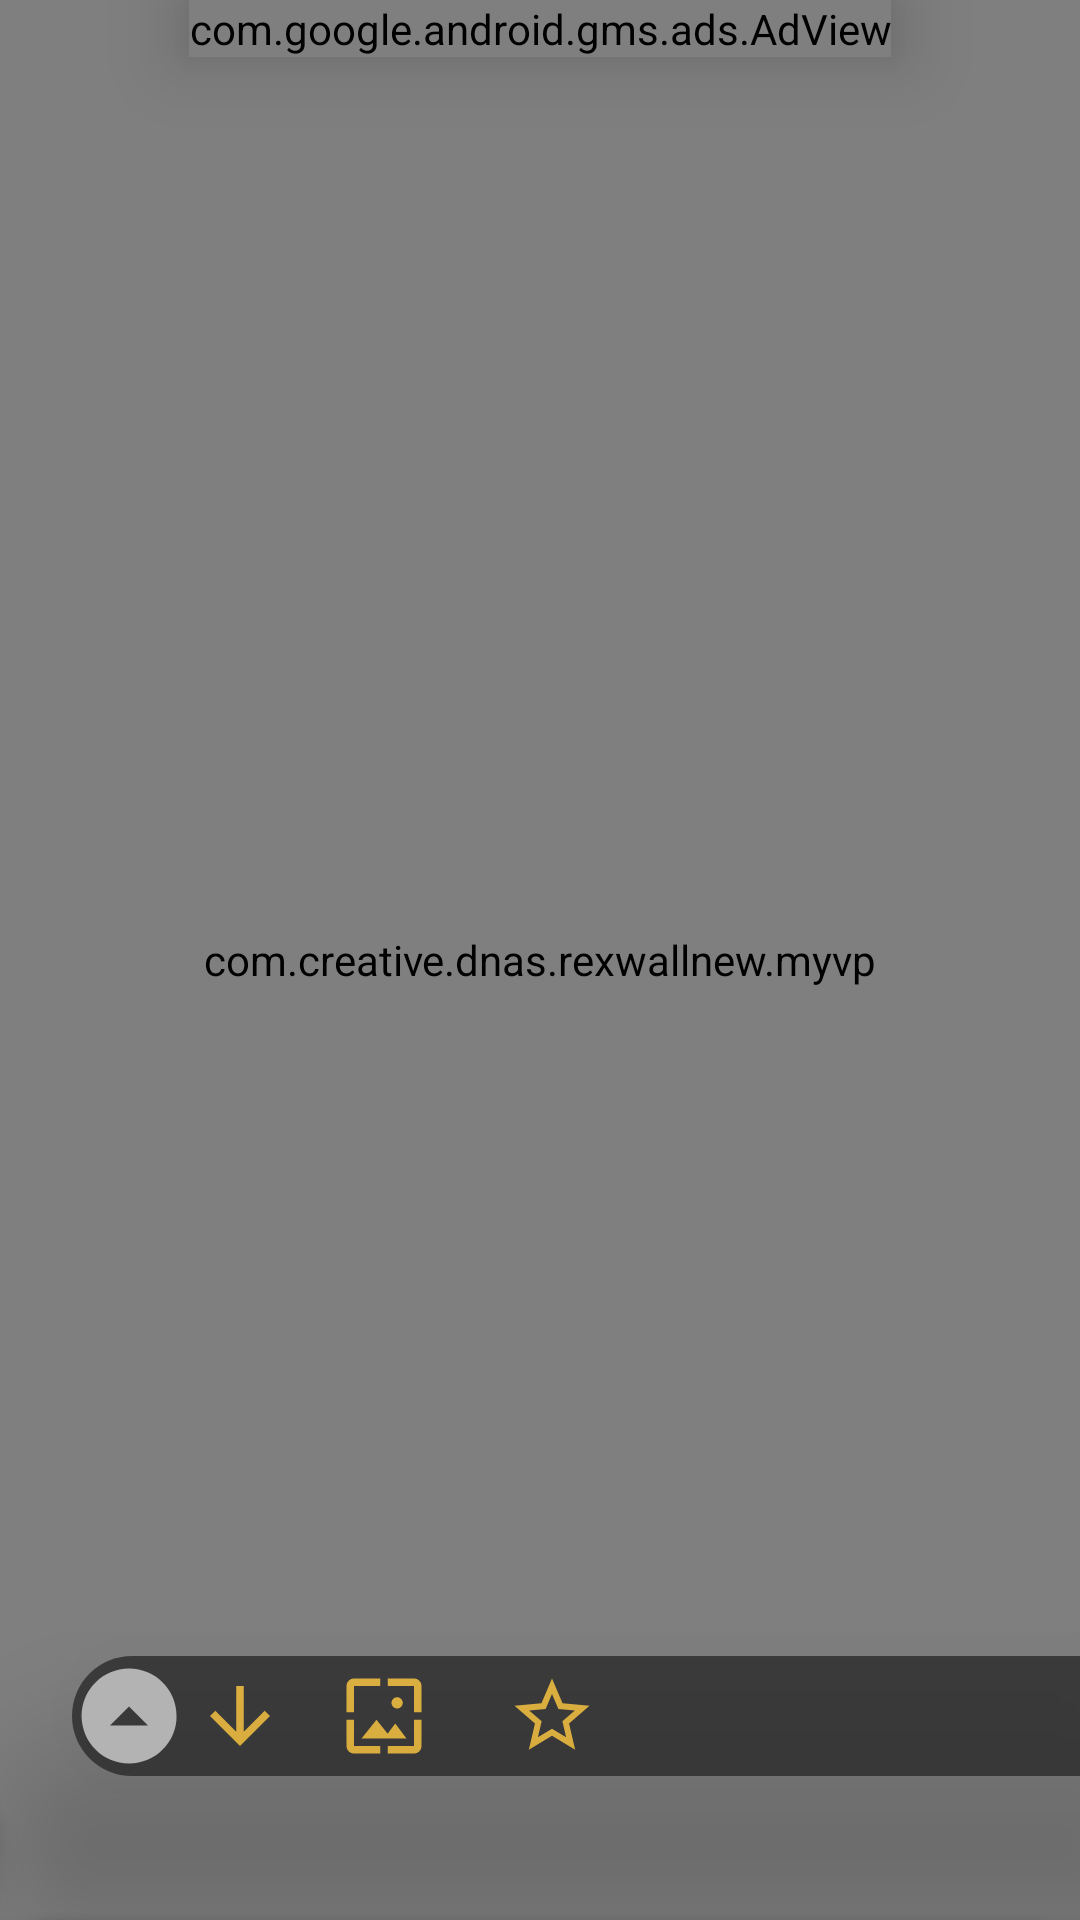

Reconstruct the res/layout file that produces this screen, plus the resources it refers to.
<!-- AndroidManifest.xml: application theme AppBaseTheme -->
<!-- res/layout/activity_wallpaperviewend.xml -->
<?xml version="1.0" encoding="utf-8"?>
<androidx.constraintlayout.motion.widget.MotionLayout xmlns:android="http://schemas.android.com/apk/res/android"
    xmlns:app="http://schemas.android.com/apk/res-auto"
    xmlns:tools="http://schemas.android.com/tools"
    android:layout_width="match_parent"
    android:layout_height="match_parent"
    android:background="@color/colorPrimaryDark"

    tools:context=".wallpaperview">

    <com.google.android.gms.ads.AdView
        android:id="@+id/adView"
        android:layout_width="wrap_content"
        android:layout_height="wrap_content"
        android:layout_centerInParent="true"
        android:elevation="16dp"
        app:adSize="BANNER"
        app:adUnitId="@string/banner_viewpager"
        app:layout_constraintEnd_toEndOf="parent"
        app:layout_constraintStart_toStartOf="parent"
        app:layout_constraintTop_toTopOf="parent"></com.google.android.gms.ads.AdView>


    <ImageView
        android:id="@+id/upp"
        android:layout_width="38dp"
        android:layout_height="38dp"
        android:elevation="48dp"
        android:rotation="180"
        android:src="@drawable/ic_arrow_up_rounded"
        android:visibility="visible"
        app:layout_constraintBottom_toBottomOf="@+id/clRight"
        app:layout_constraintStart_toStartOf="@+id/clRight"
        app:layout_constraintTop_toTopOf="@+id/clRight"
         />

    <ImageView
        android:id="@+id/backnonblurred"
        android:layout_width="match_parent"
        android:layout_height="match_parent"
        android:src="@raw/wq"
        android:alpha="1"
        android:scaleType="centerCrop"
        app:layout_constraintBottom_toBottomOf="parent"
        app:layout_constraintEnd_toEndOf="parent"
        app:layout_constraintStart_toStartOf="parent"
        app:layout_constraintTop_toTopOf="parent" />
    <GridView
        android:id="@+id/gridviewWallSimilar"
        android:layout_width="match_parent"
        android:layout_height="10dp"
        android:visibility="invisible"
        android:elevation="16dp"

        android:layout_marginHorizontal="12dp"
        android:layout_marginTop="8dp"
        android:background="@color/colorTrans"
        android:numColumns="3"
        app:layout_constraintBottom_toBottomOf="parent"
        app:layout_constraintEnd_toEndOf="parent"
        app:layout_constraintStart_toStartOf="parent"
        app:layout_constraintTop_toTopOf="parent"
        app:layout_constraintVertical_bias="1.0" />


    <ImageView
        android:id="@+id/imgind"
        android:layout_width="30dp"
        android:layout_height="30dp"
        android:orientation="horizontal"
        android:src="@drawable/ic_arow_up"
android:elevation="4dp"
        android:tint="@color/colorYellow"
        app:layout_constraintTop_toBottomOf="parent"
        app:layout_constraintEnd_toEndOf="parent"
        app:layout_constraintStart_toStartOf="parent" />

    <LinearLayout
        android:id="@+id/bottomcontainer"
        android:layout_width="match_parent"
        android:layout_height="1dp"
        android:background="@color/colorPrimaryDark"
        android:orientation="horizontal"
        android:elevation="8dp"

        app:layout_constraintTop_toBottomOf="parent"
        app:layout_constraintEnd_toEndOf="parent"
        app:layout_constraintStart_toStartOf="parent">

    </LinearLayout>

    <LinearLayout
        android:id="@+id/indica"
        android:layout_width="50dp"
        android:layout_height="30dp"
        android:layout_gravity="center"
        android:background="@drawable/topfullrounded_greydark"
        android:orientation="horizontal"
        android:rotation="0"
        app:layout_constraintTop_toBottomOf="parent"
        app:layout_constraintEnd_toEndOf="parent"
        app:layout_constraintStart_toStartOf="parent" />


    <androidx.cardview.widget.CardView
        android:id="@+id/cvwallpapercontainer"
        android:layout_width="match_parent"
        android:layout_height="0dp"
        android:elevation="8dp"
        app:cardCornerRadius="0dp"
        android:layout_marginStart="0dp"
        android:layout_marginEnd="0dp"
        app:layout_constraintBottom_toBottomOf="parent"
        app:layout_constraintEnd_toEndOf="parent"
        app:layout_constraintStart_toStartOf="parent"
        app:layout_constraintTop_toTopOf="parent">

        <com.creative.dnas.rexwallnew.myvp
            android:id="@+id/vpWallpaper"
            android:layout_width="match_parent"
            android:layout_height="match_parent"
            ></com.creative.dnas.rexwallnew.myvp>
    </androidx.cardview.widget.CardView>


    <androidx.constraintlayout.widget.ConstraintLayout
        android:id="@+id/clLeft"
        android:layout_width="wrap_content"
        android:layout_height="wrap_content"
        android:layout_marginBottom="8dp"
        android:background="@drawable/rightfullrounded_greydark"
        android:elevation="8dp"
        android:paddingStart="16dp"
        android:paddingEnd="16dp"
        android:visibility="visible"
        app:layout_constraintBottom_toTopOf="@+id/indica"
        app:layout_constraintEnd_toStartOf="parent">

        <ImageView
            android:id="@+id/imvFav"
            android:layout_width="40dp"
            android:layout_height="40dp"
            android:src="@drawable/ic_star_border"
            android:tint="@color/colorYellow"

            app:layout_constraintBottom_toBottomOf="parent"
            app:layout_constraintStart_toStartOf="parent"
            app:layout_constraintTop_toTopOf="parent" />

        <ImageView
            android:id="@+id/imvinfo"
            android:layout_width="40dp"
            android:layout_height="40dp"
            android:padding="5dp"
            android:src="@drawable/ic_info"
            android:tint="@color/colorYellow"
            android:layout_marginStart="8dp"
            app:layout_constraintBottom_toBottomOf="parent"
            app:layout_constraintStart_toEndOf="@+id/imvFav"
            app:layout_constraintTop_toTopOf="parent" />

        <ImageView
            android:id="@+id/imvshare"
            android:layout_width="40dp"
            android:layout_height="40dp"
            android:layout_marginHorizontal="8dp"
            android:padding="5dp"
            android:src="@drawable/ic_share"
            android:tint="@color/colorYellow"
            app:layout_constraintBottom_toBottomOf="parent"
            app:layout_constraintStart_toEndOf="@+id/imvinfo"
            app:layout_constraintTop_toTopOf="parent" />


    </androidx.constraintlayout.widget.ConstraintLayout>

    <androidx.constraintlayout.widget.ConstraintLayout
        android:id="@+id/clRight"
        android:layout_width="match_parent"
        android:layout_height="40dp"
        android:layout_marginBottom="48dp"
        android:layout_marginStart="24dp"
        android:background="@drawable/leftfullrounded_greydark"
        android:elevation="32dp"
        android:alpha="0.75"
        android:paddingStart="16dp"
        android:paddingEnd="16dp"
        android:visibility="visible"

        app:layout_constraintBottom_toBottomOf="parent"
        app:layout_constraintEnd_toEndOf="parent">

        <ImageView
            android:id="@+id/imvunlcok"
            android:layout_width="40dp"
            android:layout_height="40dp"
            android:src="@drawable/ic_lock_open"
            android:tint="@color/colorYellow"
            android:visibility="gone"
android:padding="5dp"
            app:layout_constraintBottom_toBottomOf="parent"
            app:layout_constraintStart_toStartOf="parent"
            app:layout_constraintTop_toTopOf="parent" />

        <ImageView
            android:id="@+id/imvdownload"
            android:layout_width="40dp"
            android:layout_height="40dp"
            android:padding="5dp"
            android:layout_marginStart="20dp"
            android:src="@drawable/ic_download"
            android:tint="@color/colorYellow"
            app:layout_constraintBottom_toBottomOf="parent"
            app:layout_constraintStart_toEndOf="@+id/imvunlcok"
            app:layout_constraintTop_toTopOf="parent" />

        <ImageView
            android:id="@+id/imvset"
            android:layout_width="40dp"
            android:layout_height="40dp"
            android:layout_marginHorizontal="8dp"
            android:padding="5dp"
            android:src="@drawable/ic_wallpaper"
            android:tint="@color/colorYellow"
            app:layout_constraintBottom_toBottomOf="parent"
            app:layout_constraintStart_toEndOf="@+id/imvdownload"
            app:layout_constraintTop_toTopOf="parent" />


        <ImageView
            android:id="@+id/imvFav2"
            android:layout_width="40dp"
            android:layout_height="40dp"
            android:padding="5dp"
            android:layout_marginStart="16dp"
            android:src="@drawable/ic_star_border"
            android:tint="@color/colorYellow"
            app:layout_constraintBottom_toBottomOf="parent"
            app:layout_constraintStart_toEndOf="@id/imvset"
            app:layout_constraintTop_toTopOf="parent" />

        <ImageView
            android:id="@+id/imvinfo2"
            android:layout_width="40dp"
            android:layout_height="40dp"
            android:padding="7dp"
            android:layout_marginStart="8dp"
            android:src="@drawable/ic_info"
            android:tint="@color/colorYellow"
            app:layout_constraintBottom_toBottomOf="parent"
            app:layout_constraintStart_toEndOf="@+id/imvFav2"
            app:layout_constraintTop_toTopOf="parent" />

        <ImageView
            android:id="@+id/imvshare2"
            android:layout_width="40dp"
            android:layout_height="40dp"
            android:layout_marginHorizontal="8dp"
            android:padding="7dp"
            android:src="@drawable/ic_share"
            android:tint="@color/colorYellow"
            app:layout_constraintBottom_toBottomOf="parent"
            app:layout_constraintStart_toEndOf="@+id/imvinfo2"
            app:layout_constraintTop_toTopOf="parent" />



    </androidx.constraintlayout.widget.ConstraintLayout>

    <androidx.constraintlayout.widget.ConstraintLayout
        android:id="@+id/bottomHeaderLayout"
        android:layout_width="match_parent"
        android:layout_height="wrap_content"
        android:layout_gravity="center"
        android:background="@drawable/topfullrounded_greydark"
        android:orientation="vertical"
        android:elevation="8dp"

        app:layout_constraintTop_toBottomOf="parent"
        app:layout_constraintEnd_toEndOf="parent"
        app:layout_constraintStart_toStartOf="parent">


        <TextView
            android:id="@+id/tvsimilar"
            android:layout_width="0dp"
            android:layout_height="wrap_content"
            android:text="More Wallpapers"
            android:textAlignment="center"
            android:textColor="@color/colorYellow"
            android:textSize="14sp"
            android:textStyle="bold"
            android:elevation="8dp"

            app:layout_constraintBottom_toBottomOf="parent"
            app:layout_constraintEnd_toEndOf="parent"
            app:layout_constraintStart_toStartOf="parent"
            app:layout_constraintTop_toTopOf="parent" />


    </androidx.constraintlayout.widget.ConstraintLayout>
</androidx.constraintlayout.motion.widget.MotionLayout>
<!-- resources referenced by this layout -->
<resources>
  <color name="colorPrimaryDark">#252525</color>
  <color name="colorTrans">#00000000</color>
  <color name="colorYellow">#FBC02D</color>
  <!-- drawable ic_arow_up (drawable) -->
  <vector android:height="24dp" android:tint="#B3B3B3"
      android:viewportHeight="24.0" android:viewportWidth="24.0"
      android:width="24dp" xmlns:android="http://schemas.android.com/apk/res/android">
      <path android:fillColor="#FF000000" android:pathData="M7.41,15.41L12,10.83l4.59,4.58L18,14l-6,-6 -6,6z"/>
  </vector>
  <!-- drawable ic_arrow_up_rounded (drawable) -->
  <vector android:height="24dp" android:tint="#B3B3B3"
      android:viewportHeight="24.0" android:viewportWidth="24.0"
      android:width="24dp" xmlns:android="http://schemas.android.com/apk/res/android">
      <path android:fillColor="#FF000000" android:pathData="M12,2C6.48,2 2,6.48 2,12s4.48,10 10,10 10,-4.48 10,-10S17.52,2 12,2zM12,14l-4,-4h8l-4,4z"/>
  </vector>
  <!-- drawable ic_download (drawable) -->
  <vector android:height="48dp" android:tint="#B3B3B3"
      android:viewportHeight="24.0" android:viewportWidth="24.0"
      android:width="48dp" xmlns:android="http://schemas.android.com/apk/res/android">
      <path android:fillColor="#010101" android:pathData="M20,12l-1.41,-1.41L13,16.17V4h-2v12.17l-5.58,-5.59L4,12l8,8 8,-8z"/>
  </vector>
  <!-- drawable ic_star_border (drawable) -->
  <vector android:height="48dp" android:tint="#B3B3B3"
      android:viewportHeight="24.0" android:viewportWidth="24.0"
      android:width="48dp" xmlns:android="http://schemas.android.com/apk/res/android">
      <path android:fillColor="#FF000000" android:pathData="M22,9.24l-7.19,-0.62L12,2 9.19,8.63 2,9.24l5.46,4.73L5.82,21 12,17.27 18.18,21l-1.63,-7.03L22,9.24zM12,15.4l-3.76,2.27 1,-4.28 -3.32,-2.88 4.38,-0.38L12,6.1l1.71,4.04 4.38,0.38 -3.32,2.88 1,4.28L12,15.4z"/>
  </vector>
  <!-- drawable leftfullrounded_greydark (drawable) -->
  <?xml version="1.0" encoding="utf-8"?>
  <shape android:shape="rectangle" xmlns:android="http://schemas.android.com/apk/res/android">
      <corners android:bottomLeftRadius="50dp"
          android:topLeftRadius="50dp"></corners>
      <solid android:color="@color/colorPrimaryDark"></solid>
  </shape>
  <!-- drawable rightfullrounded_greydark (drawable) -->
  <?xml version="1.0" encoding="utf-8"?>
  <shape android:shape="rectangle" xmlns:android="http://schemas.android.com/apk/res/android">
      <corners android:bottomRightRadius="50dp"
          android:topRightRadius="50dp"></corners>
      <solid android:color="@color/colorPrimaryDark"></solid>
  </shape>
  <!-- drawable topfullrounded_greydark (drawable) -->
  <?xml version="1.0" encoding="utf-8"?>
  <shape android:shape="rectangle" xmlns:android="http://schemas.android.com/apk/res/android">
      <corners android:topLeftRadius="20dp"
          android:topRightRadius="20dp"></corners>
      <solid android:color="@color/colorPrimaryDark"></solid>
  </shape>
  <string name="banner_viewpager">ca-app-pub-2616294916492253/8081903605</string>
  <style name="AppBaseTheme" parent="Theme.AppCompat.Light.NoActionBar">
          <item name="colorPrimary">@color/colorPrimary</item>
          <item name="colorPrimaryDark">@color/colorPrimaryDark</item>
          <item name="colorAccent">@color/colorAccent</item>
          <item name="windowActionBar">false</item>
          <item name="windowActionBarOverlay">true</item>
          <item name="windowNoTitle">true</item>
          <item name="android:statusBarColor">@color/colorPrimaryDark</item>
          <item name="android:windowBackground">@android:color/background_light</item>
      </style>
  <color name="colorPrimary">#3B3C3C</color>
  <color name="colorAccent">#E64A19</color>
</resources>
